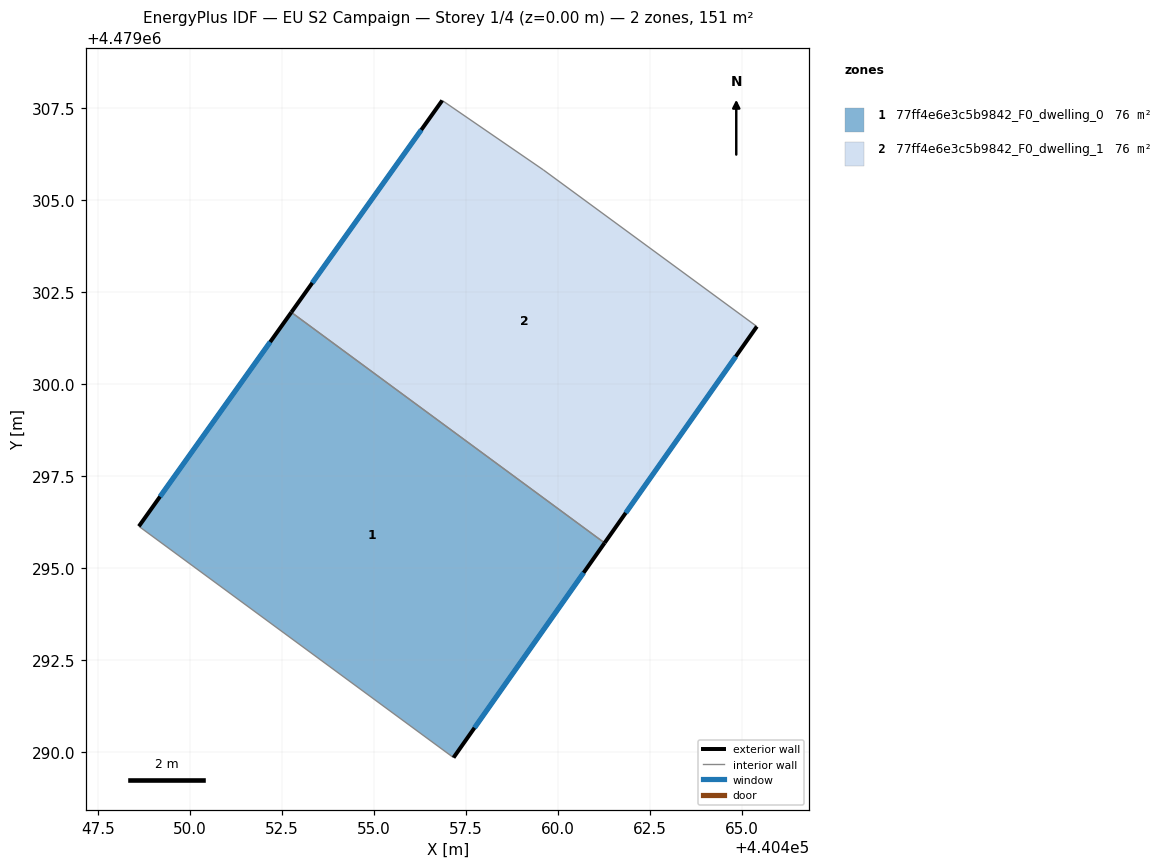
=== STOREY PLAN SPEC (per zone: floor XY polygon, exterior-wall plan segments, windows/doors) ===
zone 1: 77ff4e6e3c5b9842_F0_dwelling_0  (75.5 m²)
  floor: (440457.16, 4479289.85) (440461.27, 4479295.68) (440452.76, 4479301.95) (440448.61, 4479296.13)
  exterior wall: (440448.61, 4479296.13) – (440452.76, 4479301.95)  [7.1 m]
    window: (440449.19, 4479296.94) – (440452.18, 4479301.14)  [11.2 m²]
  exterior wall: (440461.27, 4479295.68) – (440457.16, 4479289.85)  [7.1 m]
    window: (440460.70, 4479294.87) – (440457.73, 4479290.66)  [11.2 m²]
  interior walls: 2
zone 2: 77ff4e6e3c5b9842_F0_dwelling_1  (75.5 m²)
  floor: (440461.27, 4479295.68) (440465.40, 4479301.56) (440459.60, 4479305.81) (440456.86, 4479307.70) (440452.76, 4479301.95)
  exterior wall: (440452.76, 4479301.95) – (440456.86, 4479307.70)  [7.1 m]
    window: (440453.33, 4479302.74) – (440456.29, 4479306.90)  [11.1 m²]
  exterior wall: (440465.40, 4479301.56) – (440461.27, 4479295.68)  [7.2 m]
    window: (440464.83, 4479300.74) – (440461.84, 4479296.50)  [11.3 m²]
  interior walls: 3

=== DERIVED (storey summary) ===
Building: EU S2 Campaign
Storey: 1 of 4  (floor level z = 0.00 m)
Storey gross floor area: 151.1 m²
Zones on this storey: 2
  - 77ff4e6e3c5b9842_F0_dwelling_0: floor 75.5 m²; exterior wall 14.3 m (42.8 m²); 2 window(s) 22.3 m²; WWR 52.2%
  - 77ff4e6e3c5b9842_F0_dwelling_1: floor 75.5 m²; exterior wall 14.3 m (42.8 m²); 2 window(s) 22.3 m²; WWR 52.2%
Zone adjacency (shared interzone walls):
  - 77ff4e6e3c5b9842_F0_dwelling_0 ↔ 77ff4e6e3c5b9842_F0_dwelling_1